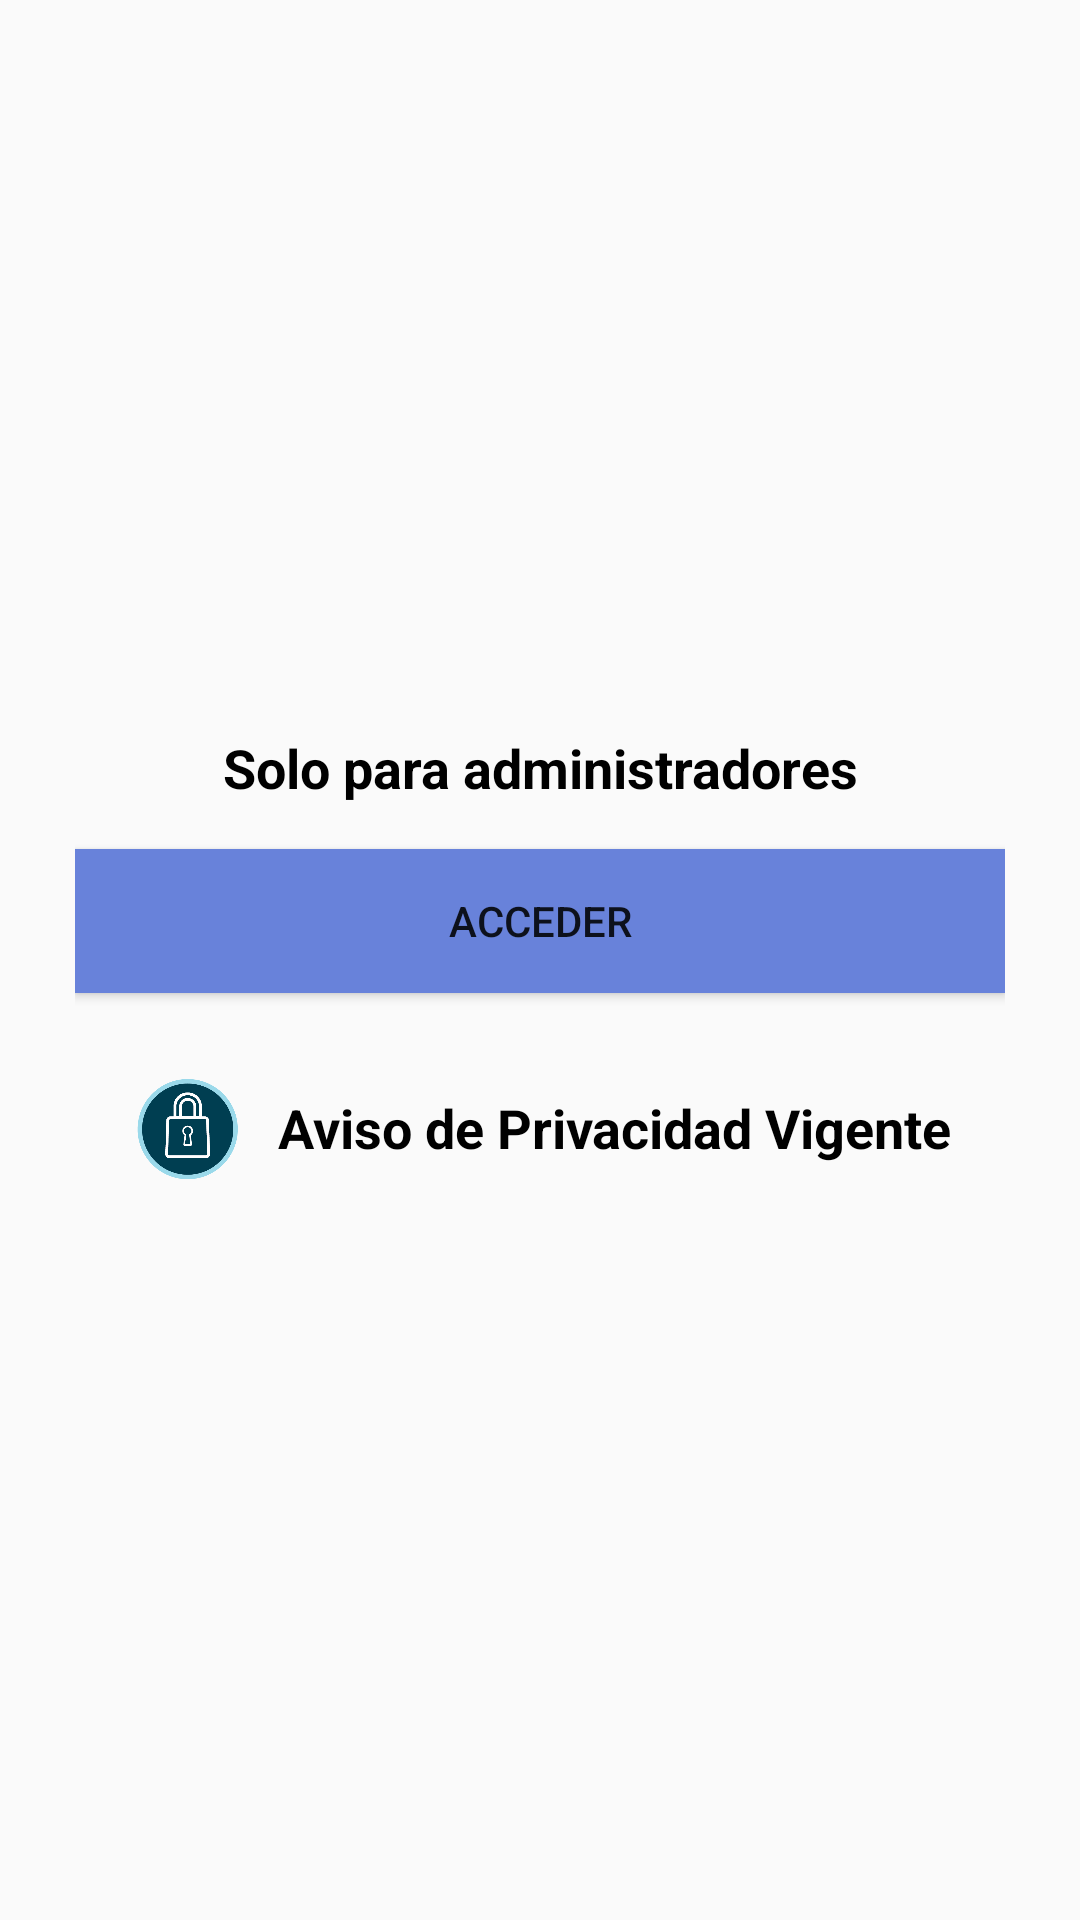

Here is an Android app screen rendered from its layout file. Give the layout XML and the strings, colors and styles it references.
<!-- AndroidManifest.xml: application theme AppTheme.NoActionBar -->
<!-- res/layout/fragment_login_admin.xml -->
<?xml version="1.0" encoding="utf-8"?>
<FrameLayout xmlns:android="http://schemas.android.com/apk/res/android"
    xmlns:tools="http://schemas.android.com/tools"
    android:layout_width="match_parent"
    android:layout_height="match_parent"
    tools:context=".FragmentosClientes.login_admin">


    <androidx.appcompat.widget.LinearLayoutCompat
        android:layout_width="match_parent"
        android:layout_height="match_parent"
        android:orientation="vertical"
        android:gravity="center"
        android:padding="25dp">

        <TextView
            android:textColor="#000"
            android:textStyle="bold"
            android:textSize="18sp"
            android:gravity="center"
            android:text="@string/SoloAdminTXT"
            android:layout_width="match_parent"
            android:layout_height="wrap_content"/>

        <Button
            android:layout_marginTop="15dp"
            android:id="@+id/Acceder"
            android:text="@string/Acceder"
            android:background="#6882DA"
            android:layout_width="match_parent"
            android:layout_height="wrap_content"/>


        <androidx.appcompat.widget.LinearLayoutCompat
            android:layout_width="match_parent"
            android:layout_height="wrap_content"
            android:layout_marginTop="25dp"
            android:orientation="horizontal"
            android:gravity="center">

            <androidx.appcompat.widget.AppCompatImageView
                android:layout_width="40dp"
                android:layout_height="40dp"
                android:src="@drawable/aviso"/>

            <TextView
                android:id="@+id/Aviso"
                android:text="@string/Aviso"
                android:textSize="18sp"
                android:textStyle="bold"
                android:textColor="#000"
                android:layout_marginStart="10dp"
                android:layout_gravity="center"
                android:layout_width="wrap_content"
                android:layout_height="wrap_content"/>



        </androidx.appcompat.widget.LinearLayoutCompat>

    </androidx.appcompat.widget.LinearLayoutCompat>

</FrameLayout>
<!-- resources referenced by this layout -->
<resources>
  <!-- drawable aviso: png bitmap (drawable, 17144 bytes) -->
  <string name="Acceder">Acceder</string>
  <string name="Aviso">Aviso de Privacidad Vigente</string>
  <string name="SoloAdminTXT">Solo para administradores</string>
  <style name="AppTheme.NoActionBar">
          <item name="windowActionBar">false</item>
          <item name="windowNoTitle">true</item>
  
      </style>
</resources>
